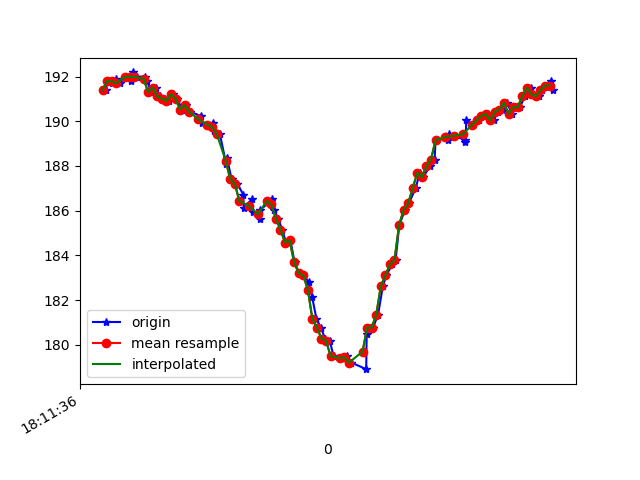

Data behind this chart, as committed beside it:
1617819096495, 514740114607641, 191.40625, -234.47266, -62.695312
1617819096500, 514740131882699, 191.8, -235.7, -65.82
1617819096520, 514740151080599, 191.7, -235.9, -66.31
1617819096537, 514740170125892, 191.9, -235.7, -66.31
1617819096556, 514740189171186, 191.7, -236.4, -65.14
1617819096581, 514740208124916, 192, -236, -65.33
1617819096605, 514740227200731, 191.8, -235.6, -64.84
1617819096615, 514740246490195, 192.2, -235.4, -65.23
1617819096632, 514740265504967, 192, -235.4, -64.94
1617819096665, 514740285862677, 192, -235.4, -63.77
1617819096675, 514740303900767, 191.8, -236, -64.55
1617819096694, 514740323129189, 191.3, -235.9, -65.82
1617819096713, 514740341899791, 191.5, -236, -65.62
1617819096731, 514740361006127, 191.1, -236.1, -65.23
1617819096753, 514740380539761, 191, -236.1, -65.23
1617819096771, 514740399279842, 190.9, -235.8, -65.33
1617819096789, 514740418447221, 191.2, -236.5, -65.82
1617819096808, 514740437584078, 191, -236.5, -65.23
1617819096828, 514740456751457, 190.5, -236.8, -65.62
1617819096846, 514740475827272, 190.7, -236, -65.33
1617819096865, 514740494872566, 190.4, -235.9, -65.53
1617819096911, 514740514192551, 190.2, -236.2, -65.33
1617819096914, 514740533207323, 189.9, -235.8, -65.33
1617819096942, 514740552252617, 189.8, -236.2, -65.92
1617819096965, 514740571542081, 189.9, -236.6, -65.62
1617819096969, 514740590739981, 189.6, -237.3, -66.31
1617819096994, 514740610059966, 189.5, -237.7, -66.31
1617819097022, 514740629166303, 188.1, -238.5, -66.02
1617819097025, 514740648272639, 188.4, -238.1, -66.6
1617819097046, 514740667348454, 187.4, -238.3, -66.6
1617819097071, 514740686668439, 187.2, -237.5, -66.31
1617819097097, 514740706110510, 186.7, -237.5, -65.53
1617819097099, 514740725367675, 186.1, -237.1, -65.23
1617819097136, 514740744687660, 186.5, -236, -64.06
1617819097138, 514740763885561, 185.9, -234.8, -63.38
1617819097169, 514740782961376, 185.6, -232.7, -61.04
1617819097171, 514740801945627, 186, -231.2, -60.06
1617819097217, 514740821265612, 186.4, -228.3, -56.54
1617819097221, 514740840432991, 186.5, -225.4, -52.05
1617819097233, 514740859814019, 186, -222.9, -47.56
1617819097249, 514740878950876, 185.6, -221.4, -42.19
1617819097268, 514740898057212, 185.2, -220, -38.38
1617819097284, 514740917102506, 184.6, -218.8, -33.59
1617819097304, 514740936178321, 184.7, -219, -28.61
1617819097322, 514740955193093, 183.7, -218.6, -24.12
1617819097342, 514740974329951, 183.2, -219.3, -19.53
1617819097361, 514740993375244, 183.1, -220.1, -16.8
1617819097384, 514741012451059, 182.8, -220, -15.04
1617819097399, 514741031557396, 182.1, -220.5, -14.84
1617819097418, 514741050633210, 181.2, -220.8, -14.45
1617819097437, 514741069678504, 180.8, -220.3, -14.84
1617819097456, 514741088723798, 180.3, -220.7, -15.14
1617819097476, 514741107982740, 180.2, -221.2, -15.33
1617819097493, 514741126844906, 179.5, -221.6, -15.33
1617819097521, 514741145920721, 179.4, -221.3, -14.84
1617819097540, 514741165057579, 179.4, -221.1, -16.02
1617819097551, 514741184163915, 179.5, -220.6, -17.48
1617819097571, 514741203239730, 179.2, -221.1, -20.02
1617819097636, 514741242245956, 178.9, -220.2, -22.07
1617819097638, 514741261138643, 180.5, -219.6, -27.73
1617819097649, 514741280275501, 180.8, -219.9, -30.66
... 42 more rows
